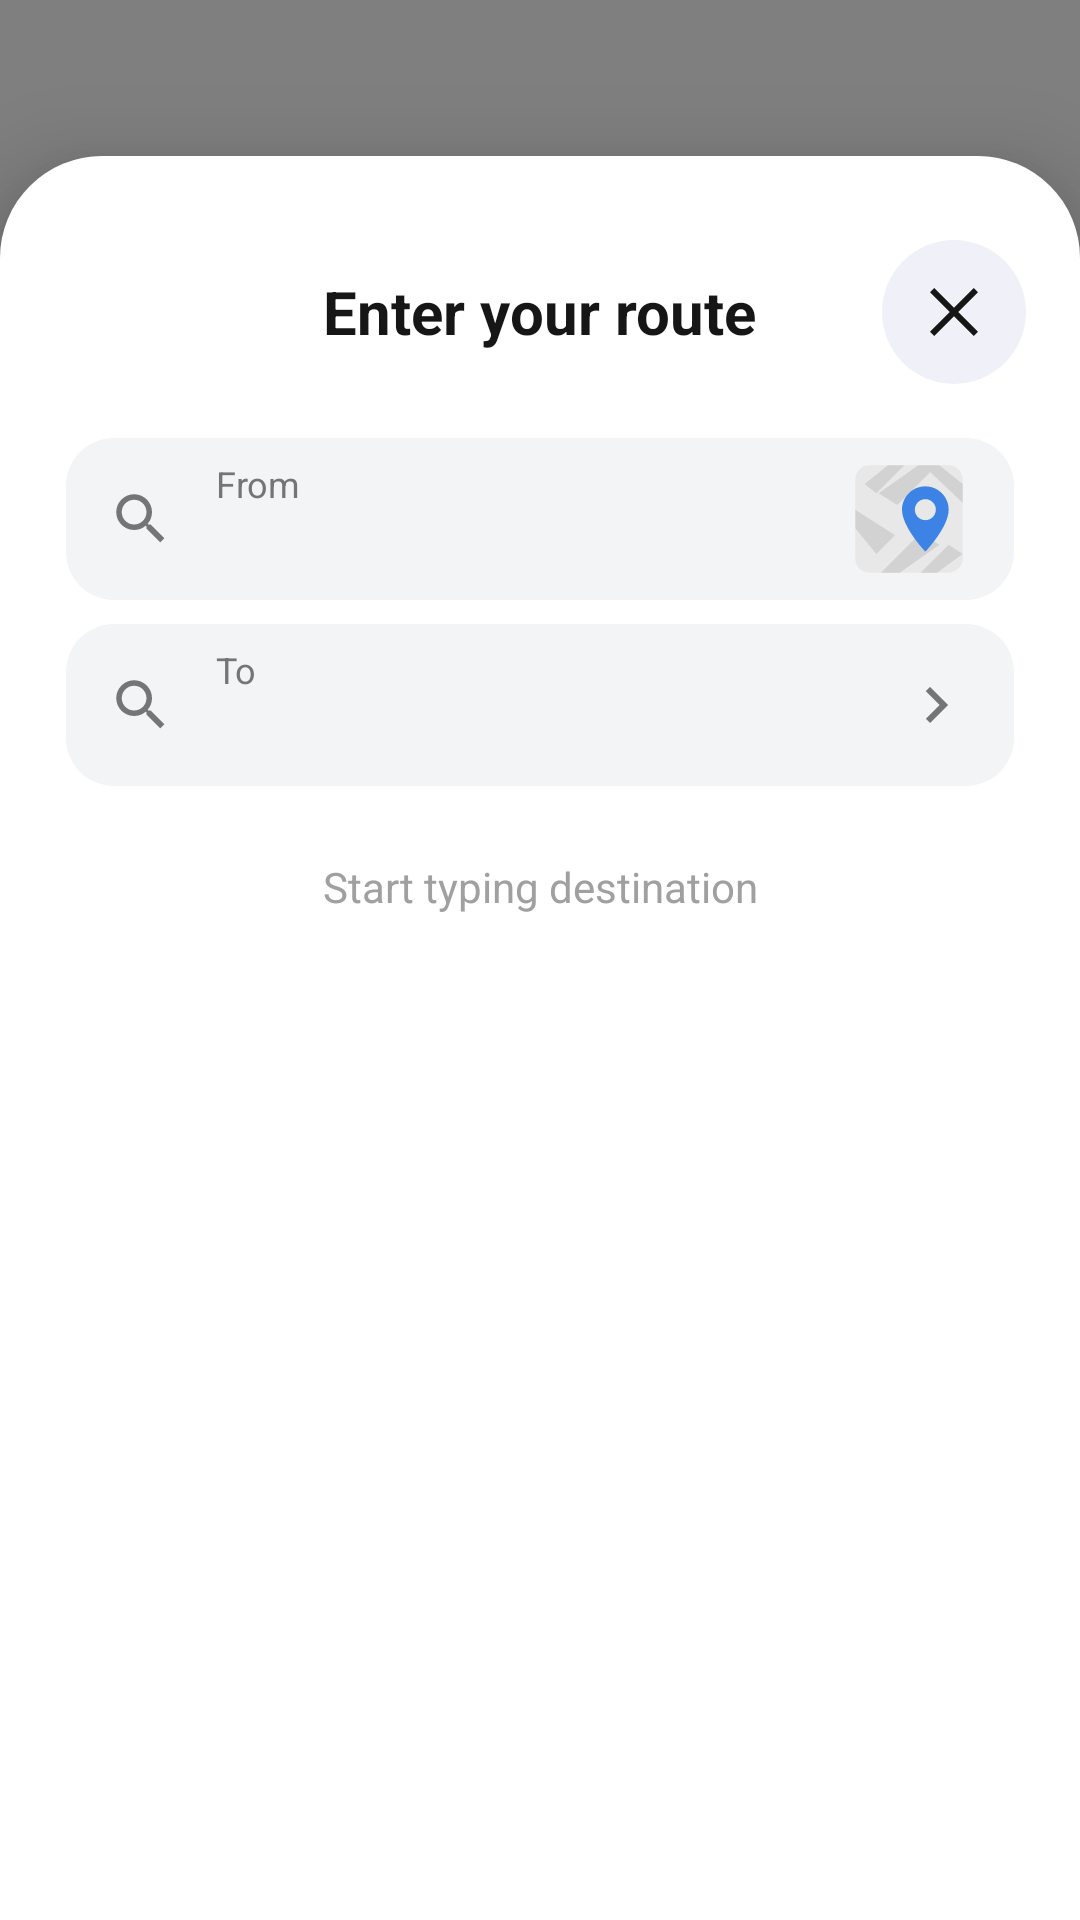

Reconstruct the res/layout file that produces this screen, plus the resources it refers to.
<!-- AndroidManifest.xml: activity theme Theme.SafeRideApp.Search -->
<!-- res/layout/activity_search.xml -->
<?xml version="1.0" encoding="utf-8"?>
<FrameLayout
    xmlns:android="http://schemas.android.com/apk/res/android"
    xmlns:app="http://schemas.android.com/apk/res-auto"
    android:layout_width="match_parent"
    android:layout_height="match_parent"
    android:background="@color/bg_screen">

    
    <org.osmdroid.views.MapView
        android:id="@+id/mapSearchView"
        android:layout_width="match_parent"
        android:layout_height="match_parent" />

    
    <TextView
        android:id="@+id/tvMapPickHint"
        android:layout_width="wrap_content"
        android:layout_height="wrap_content"
        android:layout_gravity="top|center_horizontal"
        android:layout_marginTop="56dp"
        android:background="#CC000000"
        android:paddingHorizontal="18dp"
        android:paddingVertical="10dp"
        android:text="Tap map to select point"
        android:textColor="#FFFFFF"
        android:textSize="14sp"
        android:textStyle="bold"
        android:visibility="gone"
        app:layout_constraintTop_toTopOf="parent" />

    <LinearLayout
        android:layout_width="match_parent"
        android:layout_height="match_parent"
        android:layout_gravity="bottom"
        android:layout_marginTop="52dp"
        android:background="@drawable/bg_bottom_sheet"
        android:elevation="18dp"
        android:orientation="vertical"
        android:paddingHorizontal="18dp"
        android:paddingTop="24dp"
        android:paddingBottom="20dp">

        
        <FrameLayout
            android:layout_width="match_parent"
            android:layout_height="56dp">

            <TextView
                android:layout_width="wrap_content"
                android:layout_height="wrap_content"
                android:layout_gravity="center"
                android:text="Enter your route"
                android:textColor="@color/text_primary"
                android:textSize="20sp"
                android:textStyle="bold" />

            <ImageButton
                android:id="@+id/btnBack"
                android:layout_width="48dp"
                android:layout_height="48dp"
                android:layout_gravity="center_vertical|end"
                android:background="@drawable/bg_circle_button"
                android:contentDescription="Close"
                android:padding="12dp"
                android:scaleType="centerInside"
                app:srcCompat="@drawable/ic_close" />

        </FrameLayout>

        <LinearLayout
            android:id="@+id/fieldFrom"
            android:layout_width="match_parent"
            android:layout_height="54dp"
            android:layout_marginTop="14dp"
            android:layout_marginHorizontal="4dp"
            android:background="@drawable/bg_search_field"
            android:gravity="center_vertical"
            android:orientation="horizontal"
            android:paddingHorizontal="14dp">

            <ImageView
                android:layout_width="22dp"
                android:layout_height="22dp"
                android:src="@drawable/ic_search"
                app:tint="@color/text_secondary" />

            <LinearLayout
                android:layout_width="0dp"
                android:layout_height="wrap_content"
                android:layout_marginStart="14dp"
                android:layout_weight="1"
                android:orientation="vertical">

                <TextView
                    android:layout_width="wrap_content"
                    android:layout_height="wrap_content"
                    android:text="From"
                    android:textColor="@color/text_secondary"
                    android:textSize="12sp" />

                <EditText
                    android:id="@+id/etFrom"
                    android:layout_width="match_parent"
                    android:layout_height="wrap_content"
                    android:layout_marginTop="3dp"
                    android:background="@null"
                    android:hint=""
                    android:imeOptions="actionNext"
                    android:inputType="text"
                    android:maxLines="1"
                    android:padding="0dp"
                    android:textColor="@color/text_primary"
                    android:textSize="15sp"
                    android:textStyle="bold" />

            </LinearLayout>

            <ImageButton
                android:id="@+id/btnFromMap"
                android:layout_width="42dp"
                android:layout_height="42dp"
                android:background="@android:color/transparent"
                android:contentDescription="Use current pickup point"
                android:padding="0dp"
                android:scaleType="fitCenter"
                android:src="@drawable/ic_pick_on_map" />

            <ImageView
                android:id="@+id/btnClearFrom"
                android:layout_width="44dp"
                android:layout_height="44dp"
                android:layout_marginStart="6dp"
                android:src="@drawable/ic_clear_search"
                android:visibility="gone" />

        </LinearLayout>

        <LinearLayout
            android:id="@+id/fieldTo"
            android:layout_width="match_parent"
            android:layout_height="54dp"
            android:layout_marginTop="8dp"
            android:layout_marginHorizontal="4dp"
            android:background="@drawable/bg_search_field"
            android:gravity="center_vertical"
            android:orientation="horizontal"
            android:paddingHorizontal="14dp">

            <ImageView
                android:layout_width="22dp"
                android:layout_height="22dp"
                android:src="@drawable/ic_search"
                app:tint="@color/text_secondary" />

            <LinearLayout
                android:layout_width="0dp"
                android:layout_height="wrap_content"
                android:layout_marginStart="14dp"
                android:layout_weight="1"
                android:orientation="vertical">

                <TextView
                    android:layout_width="wrap_content"
                    android:layout_height="wrap_content"
                    android:text="To"
                    android:textColor="@color/text_secondary"
                    android:textSize="12sp" />

                <EditText
                    android:id="@+id/etTo"
                    android:layout_width="match_parent"
                    android:layout_height="wrap_content"
                    android:layout_marginTop="3dp"
                    android:background="@null"
                    android:hint=""
                    android:imeOptions="actionSearch"
                    android:inputType="text"
                    android:maxLines="1"
                    android:padding="0dp"
                    android:textColor="@color/text_primary"
                    android:textColorHint="@color/text_hint"
                    android:textSize="15sp"
                    android:textStyle="bold" />

            </LinearLayout>

            <ImageView
                android:id="@+id/btnClearSearch"
                android:layout_width="44dp"
                android:layout_height="44dp"
                android:layout_marginEnd="8dp"
                android:src="@drawable/ic_clear_search"
                android:visibility="gone" />

            <ImageView
                android:layout_width="24dp"
                android:layout_height="24dp"
                android:src="@drawable/ic_arrow_right"
                app:tint="@color/text_secondary" />

        </LinearLayout>

        
        <androidx.recyclerview.widget.RecyclerView
            android:id="@+id/rvResults"
            android:layout_width="match_parent"
            android:layout_height="0dp"
            android:layout_marginTop="14dp"
            android:layout_weight="1"
            android:clipToPadding="false"
            android:paddingBottom="24dp"
            android:visibility="gone" />

        <TextView
            android:id="@+id/tvEmptyState"
            android:layout_width="match_parent"
            android:layout_height="0dp"
            android:layout_marginTop="24dp"
            android:layout_weight="1"
            android:gravity="top|center_horizontal"
            android:text="Start typing destination"
            android:textColor="@color/text_hint"
            android:textSize="14sp"
            android:visibility="visible" />

    </LinearLayout>

</FrameLayout>
<!-- resources referenced by this layout -->
<resources>
  <color name="bg_screen">#EEF1F4</color>
  <color name="text_hint">#A0A0A0</color>
  <color name="text_primary">#161616</color>
  <color name="text_secondary">#757575</color>
  <!-- drawable bg_bottom_sheet (drawable) -->
  <?xml version="1.0" encoding="utf-8"?>
  <shape xmlns:android="http://schemas.android.com/apk/res/android"
      android:shape="rectangle">
      <solid android:color="@color/bg_card" />
      <corners
          android:topLeftRadius="34dp"
          android:topRightRadius="34dp"
          android:bottomLeftRadius="0dp"
          android:bottomRightRadius="0dp" />
  </shape>
  <!-- drawable bg_circle_button (drawable) -->
  <?xml version="1.0" encoding="utf-8"?>
  <shape xmlns:android="http://schemas.android.com/apk/res/android"
      android:shape="oval">
      <solid android:color="#F0F1F8" />
  </shape>
  <!-- drawable bg_search_field (drawable) -->
  <?xml version="1.0" encoding="utf-8"?>
  <shape xmlns:android="http://schemas.android.com/apk/res/android"
      android:shape="rectangle">
      <solid android:color="@color/bg_input" />
      <corners android:radius="16dp" />
  </shape>
  <!-- drawable ic_arrow_right (drawable) -->
  <vector xmlns:android="http://schemas.android.com/apk/res/android"
      android:width="24dp"
      android:height="24dp"
      android:viewportWidth="24"
      android:viewportHeight="24">
      <path
          android:fillColor="#ADADCC"
          android:pathData="M8.59,16.59L13.17,12 8.59,7.41 10,6l6,6-6,6-1.41,-1.41z" />
  </vector>
  <!-- drawable ic_clear_search (drawable) -->
  <vector xmlns:android="http://schemas.android.com/apk/res/android"
      android:width="44dp"
      android:height="44dp"
      android:viewportWidth="44"
      android:viewportHeight="44">
      <path
          android:fillColor="#7A7A7A"
          android:pathData="M22,22m-11,0a11,11 0,1 1,22 0a11,11 0,1 1,-22 0" />
      <path
          android:fillColor="#FFFFFF"
          android:pathData="M17.41,16L16,17.41L20.59,22L16,26.59L17.41,28L22,23.41L26.59,28L28,26.59L23.41,22L28,17.41L26.59,16L22,20.59z" />
  </vector>
  <!-- drawable ic_close (drawable) -->
  <vector xmlns:android="http://schemas.android.com/apk/res/android"
      android:width="24dp"
      android:height="24dp"
      android:viewportWidth="24"
      android:viewportHeight="24">
      <path
          android:fillColor="@color/text_primary"
          android:pathData="M5.41,4L4,5.41L10.59,12L4,18.59L5.41,20L12,13.41L18.59,20L20,18.59L13.41,12L20,5.41L18.59,4L12,10.59z" />
  </vector>
  <!-- drawable ic_search (drawable) -->
  <vector xmlns:android="http://schemas.android.com/apk/res/android"
      android:width="24dp"
      android:height="24dp"
      android:viewportWidth="24"
      android:viewportHeight="24">
      <path
          android:fillColor="#6C5CE7"
          android:pathData="M15.5,14h-0.79l-0.28,-0.27C15.41,12.59 16,11.11 16,9.5 16,5.91 13.09,3 9.5,3S3,5.91 3,9.5 5.91,16 9.5,16c1.61,0 3.09,-0.59 4.23,-1.57l0.27,0.28v0.79l5,4.99L20.49,19l-4.99,-5zM9.5,14C7.01,14 5,11.99 5,9.5S7.01,5 9.5,5 14,7.01 14,9.5 11.99,14 9.5,14z" />
  </vector>
  <style name="Theme.SafeRideApp.Search" parent="Theme.SafeRideApp">
          <item name="android:windowBackground">@color/bg_screen</item>
      </style>
  <color name="bg_card">#FFFFFF</color>
  <color name="bg_input">#F3F4F6</color>
  <color name="brand_primary">#3D83E6</color>
  <color name="white">#FFFFFFFF</color>
  <color name="brand_accent">#F85E5E</color>
  <style name="TextAppearance.SafeRide.Button" parent="TextAppearance.MaterialComponents.Button">
          <item name="fontFamily">sans-serif</item>
          <item name="android:fontFamily">sans-serif</item>
      </style>
</resources>
